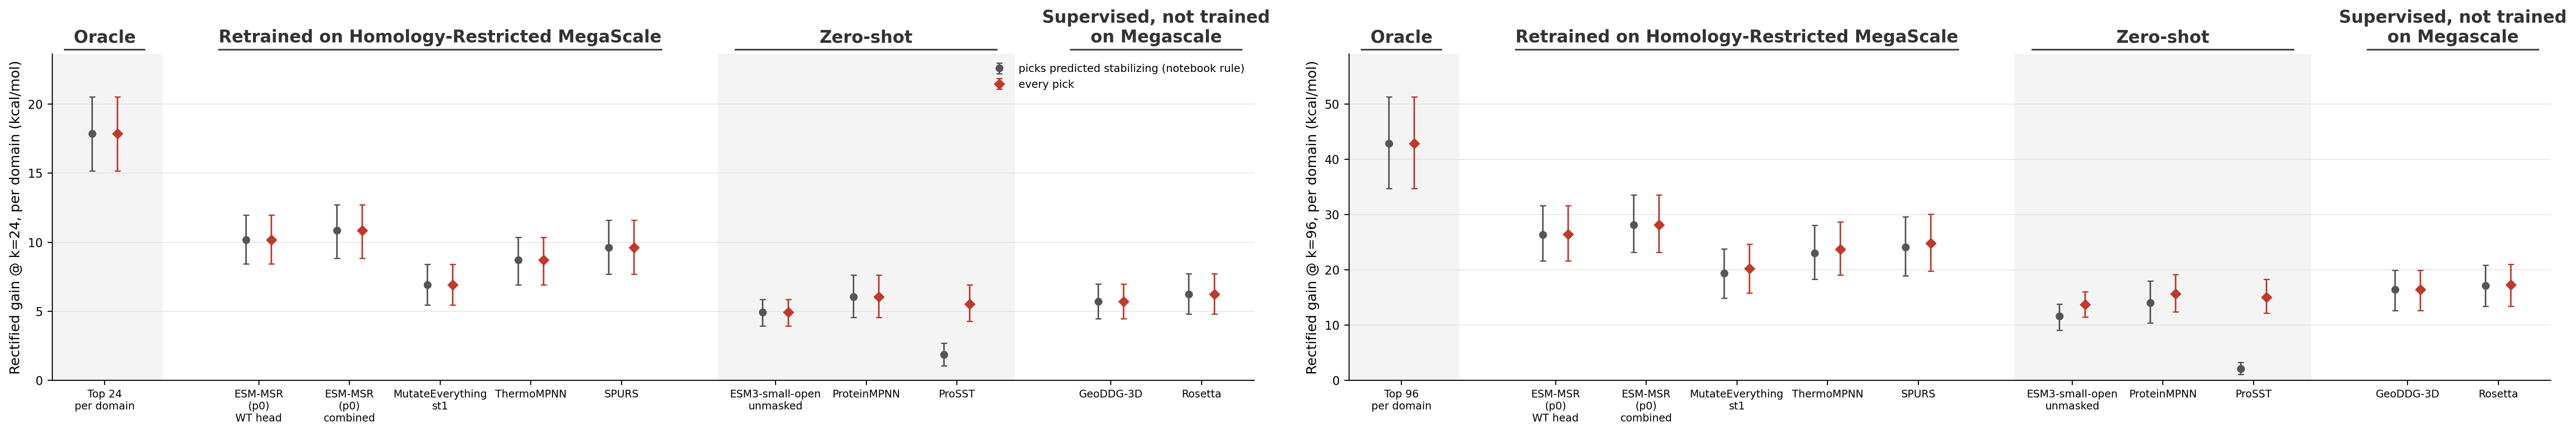

The file beside this chart, header and first rows:
k, rule, model, mean_gain, lo, hi, picks_counted
24, notebook, Top 24 per Domain, 17.86, 15.15, 20.54, 24
24, notebook, ESM-MSR (p0) WT head, 10.17, 8.429, 11.97, 24
24, notebook, ESM-MSR (p0) combined, 10.87, 8.838, 12.71, 24
24, notebook, MutateEverything st1, 6.9, 5.458, 8.406, 24
24, notebook, ThermoMPNN, 8.715, 6.931, 10.37, 24
24, notebook, SPURS, 9.609, 7.692, 11.59, 24
24, notebook, ESM3-small-open, 4.94, 3.949, 5.864, 24
24, notebook, ProteinMPNN, 6.039, 4.563, 7.615, 24
24, notebook, ProSST, 1.849, 1.048, 2.691, 24
24, notebook, GeoDDG-3D, 5.698, 4.479, 6.986, 24
24, notebook, Rosetta, 6.24, 4.797, 7.72, 24
24, all picks, Top 24 per Domain, 17.86, 15.15, 20.54, 24
24, all picks, ESM-MSR (p0) WT head, 10.17, 8.429, 11.97, 24
24, all picks, ESM-MSR (p0) combined, 10.87, 8.838, 12.71, 24
24, all picks, MutateEverything st1, 6.9, 5.458, 8.406, 24
24, all picks, ThermoMPNN, 8.715, 6.931, 10.37, 24
24, all picks, SPURS, 9.609, 7.692, 11.59, 24
24, all picks, ESM3-small-open, 4.94, 3.949, 5.864, 24
24, all picks, ProteinMPNN, 6.039, 4.563, 7.615, 24
24, all picks, ProSST, 5.533, 4.264, 6.911, 24
24, all picks, GeoDDG-3D, 5.698, 4.479, 6.986, 24
24, all picks, Rosetta, 6.24, 4.797, 7.72, 24
96, notebook, Top 96 per Domain, 42.89, 34.79, 51.37, 96
96, notebook, ESM-MSR (p0) WT head, 26.4, 21.65, 31.67, 96
96, notebook, ESM-MSR (p0) combined, 28.18, 23.2, 33.56, 96
96, notebook, MutateEverything st1, 19.37, 14.92, 23.82, 96
96, notebook, ThermoMPNN, 23.05, 18.33, 28.09, 96
96, notebook, SPURS, 24.1, 18.89, 29.62, 96
96, notebook, ESM3-small-open, 11.61, 9.059, 13.83, 96
96, notebook, ProteinMPNN, 14.03, 10.42, 17.96, 96
96, notebook, ProSST, 2.07, 1.055, 3.253, 96
96, notebook, GeoDDG-3D, 16.44, 12.68, 19.97, 96
96, notebook, Rosetta, 17.17, 13.39, 20.89, 96
96, all picks, Top 96 per Domain, 42.89, 34.79, 51.37, 96
96, all picks, ESM-MSR (p0) WT head, 26.42, 21.67, 31.67, 96
96, all picks, ESM-MSR (p0) combined, 28.19, 23.21, 33.57, 96
96, all picks, MutateEverything st1, 20.26, 15.84, 24.63, 96
96, all picks, ThermoMPNN, 23.77, 19.08, 28.72, 96
96, all picks, SPURS, 24.85, 19.8, 30.08, 96
96, all picks, ESM3-small-open, 13.75, 11.46, 16.05, 96
96, all picks, ProteinMPNN, 15.67, 12.41, 19.16, 96
96, all picks, ProSST, 15.04, 12.2, 18.29, 96
96, all picks, GeoDDG-3D, 16.44, 12.68, 19.97, 96
96, all picks, Rosetta, 17.33, 13.44, 21.02, 96
